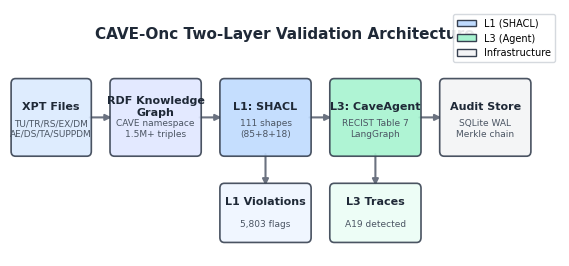

This figure's Python source: (Note: this script raises an exception after producing the figure.)
"""
Render publication-quality figures for CAVE-Onc manuscript.

Produces three figures:
  - Figure 1: Architecture diagram (two-layer pipeline)
  - Figure 2: Detection heatmap (20 archetypes × 3 configurations)
  - Figure 3: Timing comparison bar chart

All output at 300 DPI, column width (~180 mm ≈ 7.09 in).

Usage:
    python -m scripts.render_figures [--outdir docs/figures]
"""

import argparse
import csv
import json
from pathlib import Path

import matplotlib
matplotlib.use("Agg")
import matplotlib.pyplot as plt
import matplotlib.patches as mpatches
from matplotlib.patches import FancyBboxPatch, FancyArrowPatch
import numpy as np


# ── Shared style ─────────────────────────────────────────────────────────────

DPI = 300
COL_WIDTH = 7.09  # inches (≈180 mm)

# Color palette
C_BLUE      = "#3B82F6"
C_BLUE_DARK = "#1E40AF"
C_GREEN     = "#10B981"
C_GREEN_DARK= "#047857"
C_PURPLE    = "#8B5CF6"
C_ORANGE    = "#F59E0B"
C_GREY      = "#E5E7EB"
C_GREY_MID  = "#9CA3AF"
C_RED       = "#DC2626"
C_RED_DARK  = "#991B1B"
C_BG        = "#FAFAFA"
C_TEXT      = "#1F2937"
C_WHITE     = "#FFFFFF"


def _setup_font():
    """Configure matplotlib for clean, publication-ready fonts."""
    plt.rcParams.update({
        "font.family": "sans-serif",
        "font.sans-serif": ["Arial", "Helvetica", "DejaVu Sans"],
        "font.size": 9,
        "axes.labelsize": 10,
        "axes.titlesize": 11,
        "xtick.labelsize": 8,
        "ytick.labelsize": 8,
        "legend.fontsize": 8,
        "figure.dpi": DPI,
        "savefig.dpi": DPI,
        "savefig.bbox": "tight",
        "savefig.pad_inches": 0.1,
    })


# ── Figure 1: Architecture Diagram ──────────────────────────────────────────

def render_figure1(outpath: Path):
    """Architecture diagram: left-to-right pipeline flow."""
    fig, ax = plt.subplots(1, 1, figsize=(COL_WIDTH, 3.2))
    ax.set_xlim(0, 10)
    ax.set_ylim(0, 4)
    ax.axis("off")
    fig.patch.set_facecolor(C_WHITE)

    def _box(x, y, w, h, color, label, sublabel=None, alpha=0.9):
        """Draw a rounded box with label."""
        box = FancyBboxPatch(
            (x, y), w, h,
            boxstyle="round,pad=0.08",
            facecolor=color, edgecolor="#374151",
            linewidth=1.2, alpha=alpha, zorder=2
        )
        ax.add_patch(box)
        cx, cy = x + w / 2, y + h / 2
        if sublabel:
            ax.text(cx, cy + 0.18, label, ha="center", va="center",
                    fontsize=8, fontweight="bold", color=C_TEXT, zorder=3)
            ax.text(cx, cy - 0.18, sublabel, ha="center", va="center",
                    fontsize=6.5, color="#4B5563", zorder=3)
        else:
            ax.text(cx, cy, label, ha="center", va="center",
                    fontsize=8, fontweight="bold", color=C_TEXT, zorder=3)

    def _arrow(x1, y1, x2, y2):
        """Draw a connecting arrow."""
        ax.annotate(
            "", xy=(x2, y2), xytext=(x1, y1),
            arrowprops=dict(
                arrowstyle="-|>", color="#6B7280",
                lw=1.5, connectionstyle="arc3,rad=0"
            ),
            zorder=1
        )

    # Row positions
    main_y = 1.7
    box_h = 1.1

    # Input
    _box(0.1, main_y, 1.3, box_h, "#DBEAFE", "XPT Files",
         "TU/TR/RS/EX/DM\nAE/DS/TA/SUPPDM")

    # RDF KG
    _box(1.9, main_y, 1.5, box_h, "#E0E7FF", "RDF Knowledge\nGraph",
         "CAVE namespace\n1.5M+ triples")

    # L1
    _box(3.9, main_y, 1.5, box_h, "#BFDBFE", "L1: SHACL",
         "111 shapes\n(85+8+18)")

    # L3
    _box(5.9, main_y, 1.5, box_h, "#A7F3D0", "L3: CaveAgent",
         "RECIST Table 7\nLangGraph")

    # Audit
    _box(7.9, main_y, 1.5, box_h, "#F3F4F6", "Audit Store",
         "SQLite WAL\nMerkle chain")

    # Arrows between main boxes
    _arrow(1.4, main_y + box_h / 2, 1.9, main_y + box_h / 2)
    _arrow(3.4, main_y + box_h / 2, 3.9, main_y + box_h / 2)
    _arrow(5.4, main_y + box_h / 2, 5.9, main_y + box_h / 2)
    _arrow(7.4, main_y + box_h / 2, 7.9, main_y + box_h / 2)

    # Output boxes below
    out_y = 0.3
    out_h = 0.8

    _box(3.9, out_y, 1.5, out_h, "#EFF6FF", "L1 Violations",
         "5,803 flags")
    _box(5.9, out_y, 1.5, out_h, "#ECFDF5", "L3 Traces",
         "A19 detected")

    # Downward arrows
    _arrow(4.65, main_y, 4.65, out_y + out_h)
    _arrow(6.65, main_y, 6.65, out_y + out_h)

    # Title bar
    ax.text(5.0, 3.6, "CAVE-Onc Two-Layer Validation Architecture",
            ha="center", va="center", fontsize=11, fontweight="bold",
            color=C_TEXT)

    # Legend
    legend_items = [
        mpatches.Patch(facecolor="#BFDBFE", edgecolor="#374151", label="L1 (SHACL)"),
        mpatches.Patch(facecolor="#A7F3D0", edgecolor="#374151", label="L3 (Agent)"),
        mpatches.Patch(facecolor="#F3F4F6", edgecolor="#374151", label="Infrastructure"),
    ]
    ax.legend(handles=legend_items, loc="upper right", framealpha=0.9,
              fontsize=7, edgecolor="#D1D5DB")

    fig.savefig(outpath, dpi=DPI, facecolor=C_WHITE)
    plt.close(fig)
    print(f"  Figure 1 saved: {outpath} ({outpath.stat().st_size:,} bytes)")


# ── Figure 2: Detection Heatmap ─────────────────────────────────────────────

def render_figure2(outpath: Path, csv_path: Path):
    """Detection heatmap: 20 archetypes × 3 configurations."""
    # Load data
    rows = []
    with open(csv_path, newline="", encoding="utf-8") as f:
        reader = csv.DictReader(f)
        for row in reader:
            rows.append(row)

    n = len(rows)
    labels_y = [f"{r['archetype_id']}: {r['name']}" for r in rows]
    labels_x = ["CORE (B2)", "L1-only (B3)", "CAVE L1+L3"]

    # Build matrix (0 = not detected, 1 = detected)
    matrix = np.zeros((n, 3))
    for i, r in enumerate(rows):
        matrix[i, 0] = int(r["CORE_detected"])
        matrix[i, 1] = int(r["L1_only_detected"])
        matrix[i, 2] = int(r["CAVE_L1L3_detected"])

    fig, ax = plt.subplots(1, 1, figsize=(COL_WIDTH, 6.5))
    fig.patch.set_facecolor(C_WHITE)

    # Custom colormap: grey (0) → blue (1) — colorblind-safe
    from matplotlib.colors import ListedColormap
    cmap = ListedColormap([C_GREY, C_BLUE])

    im = ax.imshow(matrix, cmap=cmap, aspect="auto", vmin=0, vmax=1)

    # Gridlines
    for i in range(n + 1):
        ax.axhline(i - 0.5, color=C_WHITE, linewidth=1.5)
    for j in range(4):
        ax.axvline(j - 0.5, color=C_WHITE, linewidth=1.5)

    # Axis labels
    ax.set_xticks(range(3))
    ax.set_xticklabels(labels_x, fontsize=9, fontweight="bold")
    ax.xaxis.set_ticks_position("top")
    ax.xaxis.set_label_position("top")

    ax.set_yticks(range(n))
    ax.set_yticklabels(labels_y, fontsize=7)

    # Cell annotations
    for i in range(n):
        for j in range(3):
            val = int(matrix[i, j])
            txt = "Y" if val == 1 else "-"
            color = C_WHITE if val == 1 else C_GREY_MID
            ax.text(j, i, txt, ha="center", va="center",
                    fontsize=9, fontweight="bold", color=color)

    # Highlight A19 row
    a19_idx = next(i for i, r in enumerate(rows) if r["archetype_id"] == "A19")
    ax.add_patch(plt.Rectangle((-0.5, a19_idx - 0.5), 3, 1,
                               fill=False, edgecolor=C_GREEN, linewidth=2.5,
                               linestyle="--", zorder=5))
    ax.text(3.15, a19_idx, "← L3 only", fontsize=7, color=C_GREEN_DARK,
            va="center", fontweight="bold")

    ax.set_title("Contradiction Archetype Detection Across Configurations",
                 fontsize=11, fontweight="bold", pad=20, color=C_TEXT)

    # Legend
    legend_items = [
        mpatches.Patch(facecolor=C_BLUE, edgecolor="#374151", label="Detected"),
        mpatches.Patch(facecolor=C_GREY, edgecolor="#374151", label="Not detected"),
    ]
    ax.legend(handles=legend_items, loc="lower right",
              fontsize=8, edgecolor="#D1D5DB", framealpha=0.9)

    fig.tight_layout()
    fig.savefig(outpath, dpi=DPI, facecolor=C_WHITE)
    plt.close(fig)
    print(f"  Figure 2 saved: {outpath} ({outpath.stat().st_size:,} bytes)")


# ── Figure 3: Timing Comparison ─────────────────────────────────────────────

def render_figure3(outpath: Path, json_path: Path):
    """Horizontal bar chart: timing comparison by component."""
    with open(json_path, "r", encoding="utf-8") as f:
        data = json.load(f)

    timing = data["timing"]
    # Source data
    components = ["CORE baseline", "L1 (SHACL, 111 shapes)", "L3 (Agent)", "Full CAVE (L1+L3)"]
    times = [
        timing.get("clean_baseline_l1_s", 103.664),
        timing["mean_per_archetype_l1_s"],
        timing["mean_per_archetype_l3_s"],
        timing["mean_full_pipeline_s"],
    ]
    colors = [C_ORANGE, C_BLUE, C_GREEN, C_PURPLE]

    fig, (ax1, ax2) = plt.subplots(1, 2, figsize=(COL_WIDTH, 2.8),
                                    gridspec_kw={"width_ratios": [4, 1]})
    fig.patch.set_facecolor(C_WHITE)

    # Panel (a): Full scale — ensure L3 bar is visually visible
    y_pos = np.arange(len(components))
    # Use a minimum display width for very short bars so they remain visible
    display_times = list(times)
    min_bar_width = max(times) * 0.015  # ~1.5% of max for visibility
    for i, t in enumerate(times):
        if t < min_bar_width:
            display_times[i] = min_bar_width
    bars1 = ax1.barh(y_pos, display_times, color=colors, edgecolor="#374151",
                      linewidth=0.8, height=0.6, zorder=2)
    ax1.set_yticks(y_pos)
    ax1.set_yticklabels(components, fontsize=8)
    ax1.set_xlabel("Time (seconds)", fontsize=9)
    ax1.set_title("(a) Full scale", fontsize=9, fontweight="bold")
    ax1.invert_yaxis()
    ax1.grid(axis="x", alpha=0.3, zorder=0)
    ax1.set_facecolor(C_BG)

    # Annotations
    for i, (t, bar) in enumerate(zip(times, bars1)):
        if t > 1:
            ax1.text(t + 1.5, i, f"{t:.1f}s", va="center", fontsize=7, color=C_TEXT)
        else:
            # Use arrow annotation to connect label to the tiny bar
            ax1.annotate(
                f"{t*1000:.0f}ms", xy=(display_times[i], i),
                xytext=(max(times) * 0.15, i),
                fontsize=7, color=C_GREEN_DARK, fontweight="bold",
                va="center",
                arrowprops=dict(arrowstyle="->", color=C_GREEN_DARK, lw=1.0),
            )

    # CAVE/CORE ratio annotation
    ratio = timing["cave_to_baseline_ratio"]
    ax1.text(times[3] + 1.5, 3.45, f"CAVE/CORE = {ratio:.2f}×",
             fontsize=7, color=C_PURPLE, fontweight="bold", va="top")

    # Panel (b): Zoomed L3
    ax2.barh([0], [times[2]], color=[C_GREEN], edgecolor="#374151",
              linewidth=0.8, height=0.5, zorder=2)
    ax2.set_yticks([0])
    ax2.set_yticklabels(["L3 Agent"], fontsize=8)
    ax2.set_xlabel("Time (seconds)", fontsize=9)
    ax2.set_title("(b) L3 detail", fontsize=9, fontweight="bold")
    ax2.set_xlim(0, 0.05)
    ax2.grid(axis="x", alpha=0.3, zorder=0)
    ax2.set_facecolor(C_BG)
    ax2.text(times[2] + 0.002, 0, f"{times[2]*1000:.0f}ms",
             va="center", fontsize=8, color=C_GREEN_DARK, fontweight="bold")

    fig.suptitle("Mean Validation Time per Archetype by Component",
                 fontsize=11, fontweight="bold", color=C_TEXT, y=1.02)
    fig.tight_layout()
    fig.savefig(outpath, dpi=DPI, facecolor=C_WHITE)
    plt.close(fig)
    print(f"  Figure 3 saved: {outpath} ({outpath.stat().st_size:,} bytes)")


# ── Main ─────────────────────────────────────────────────────────────────────

def main():
    parser = argparse.ArgumentParser(description="Render CAVE-Onc manuscript figures.")
    parser.add_argument("--outdir", default="docs/figures", help="Output directory")
    args = parser.parse_args()

    outdir = Path(args.outdir)
    outdir.mkdir(parents=True, exist_ok=True)

    _setup_font()

    print("Rendering CAVE-Onc figures...")
    render_figure1(outdir / "figure1_architecture.png")
    render_figure2(outdir / "figure2_heatmap.png", outdir / "detection_heatmap.csv")
    render_figure3(outdir / "figure3_timing.png", Path("eval/p8_benchmark_results.json"))
    print("Done. All figures saved to", outdir)


if __name__ == "__main__":
    main()
